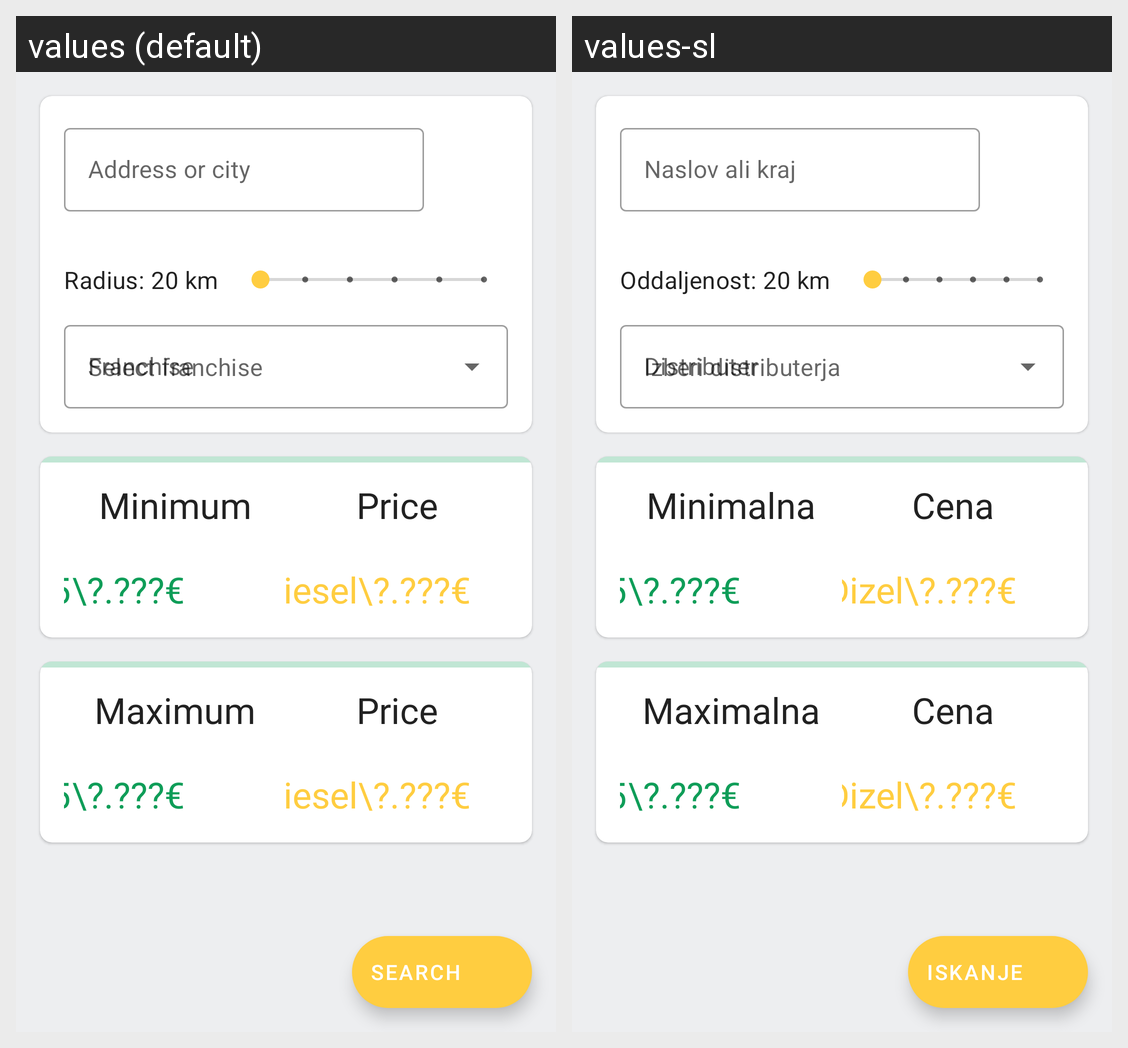

For this localized Android screen grid, give each drawn string resource with its value in every locale shown.
Android screen res/layout/fragment_main_fuel_prices.xml rendered under 2 locales, left to right: values (default), values-sl. Device: Nexus 5 (rendered at 1080×1920; each locale shown at half size, 540×960, under a caption strip naming it); theme AppTheme.
Strings drawn on this screen, with the default value and each locale's value (text and hints the layout hard-codes, and strings that could not be matched under every locale, appear in the picture but are not listed):

select_franchise
  values: Select franchise
  values-sl: Izberi distributerja

address_or_city
  values: Address or city
  values-sl: Naslov ali kraj

radius
  values: Radius:
  values-sl: Oddaljenost:

minimum
  values: Minimum
  values-sl: Minimalna

price
  values: Price
  values-sl: Cena

diesel
  values: Diesel
  values-sl: Dizel

maximum
  values: Maximum
  values-sl: Maximalna

search
  values: Search
  values-sl: Iskanje
